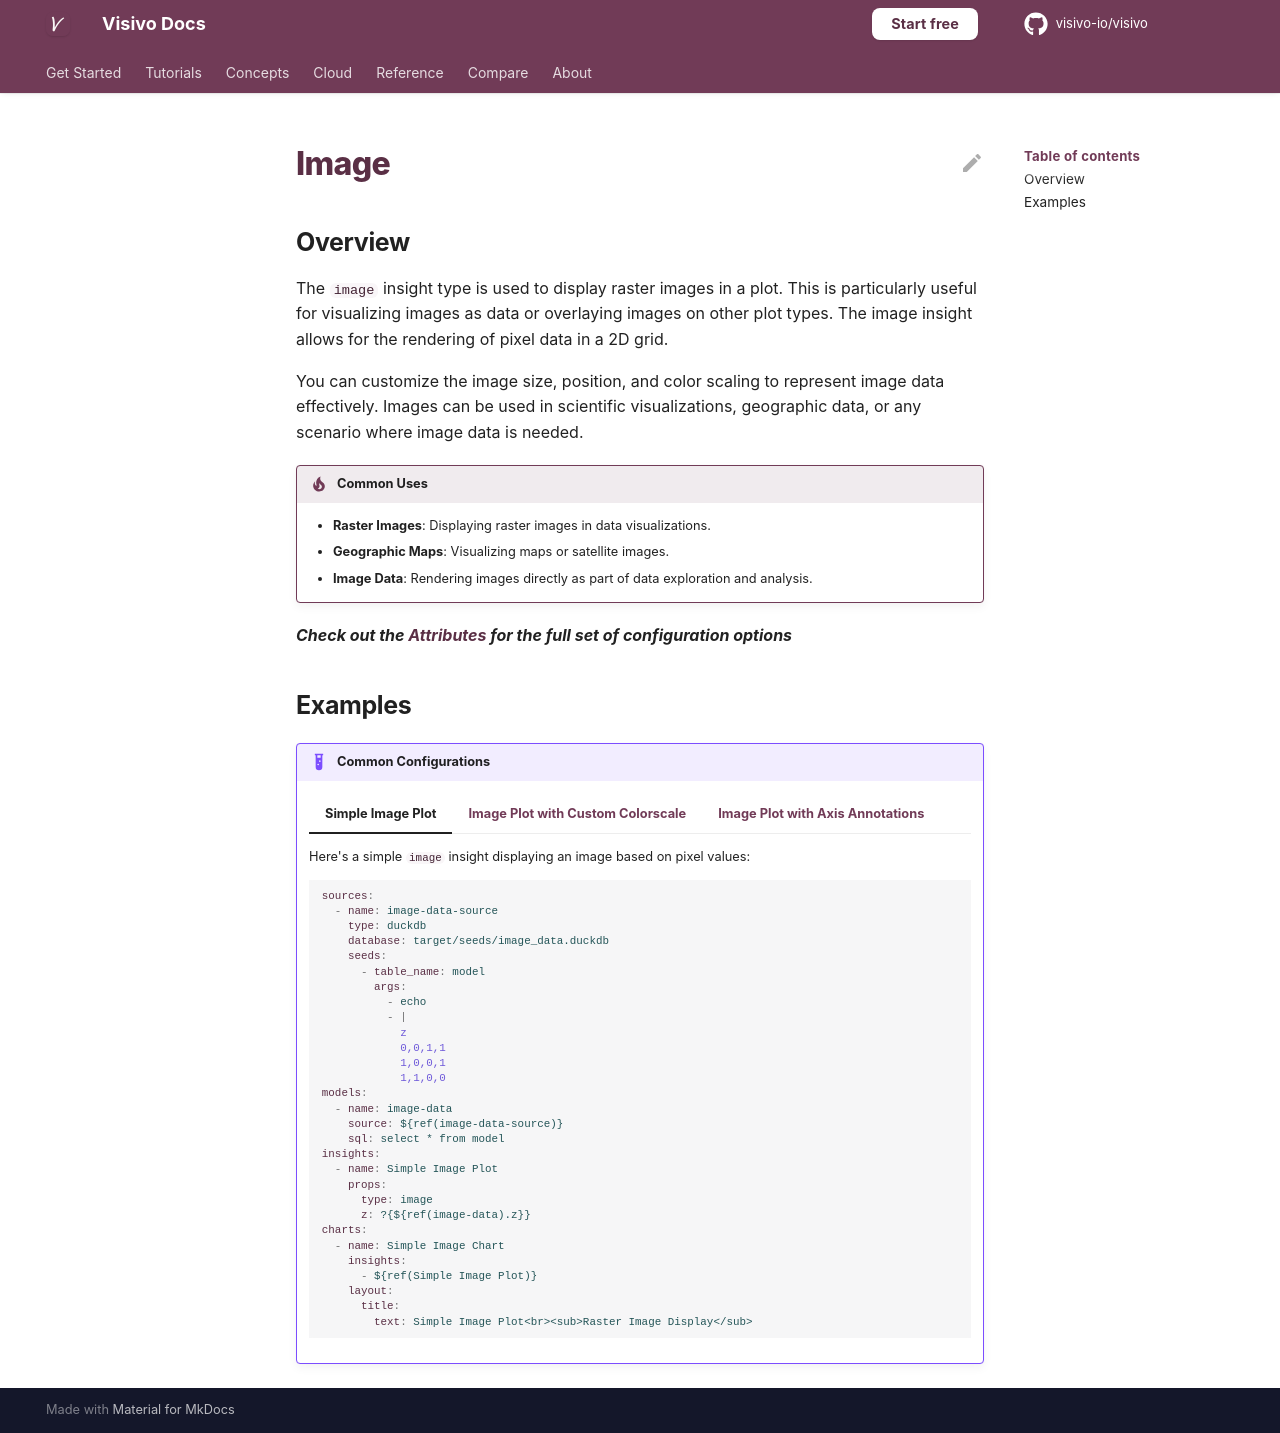

repository: visivo-io/visivo · page: reference/props-docs/insight/image/index.html · generator: mkdocs

---
search:
  exclude: true
---

<!--start-->

## Overview

The `image` insight type is used to display raster images in a plot. This is particularly useful for visualizing images as data or overlaying images on other plot types. The image insight allows for the rendering of pixel data in a 2D grid.

You can customize the image size, position, and color scaling to represent image data effectively. Images can be used in scientific visualizations, geographic data, or any scenario where image data is needed.

!!! tip "Common Uses"

    - **Raster Images**: Displaying raster images in data visualizations.
    - **Geographic Maps**: Visualizing maps or satellite images.
    - **Image Data**: Rendering images directly as part of data exploration and analysis.

_**Check out the [Attributes](../../configuration/Insight/Props/Image/#attributes) for the full set of configuration options**_

## Examples

{% raw %}
!!! example "Common Configurations"

    === "Simple Image Plot"

        Here's a simple `image` insight displaying an image based on pixel values:

        ```yaml
        sources:
          - name: image-data-source
            type: duckdb
            database: target/seeds/image_data.duckdb
            seeds:
              - table_name: model
                args:
                  - echo
                  - |
                    z
                    0,0,1,1
                    1,0,0,1
                    1,1,0,0
        models:
          - name: image-data
            source: ${ref(image-data-source)}
            sql: select * from model
        insights:
          - name: Simple Image Plot
            props:
              type: image
              z: ?{${ref(image-data).z}}
        charts:
          - name: Simple Image Chart
            insights:
              - ${ref(Simple Image Plot)}
            layout:
              title:
                text: Simple Image Plot<br><sub>Raster Image Display</sub>
        ```

    === "Image Plot with Custom Colorscale"

        This example demonstrates an `image` insight with a custom colorscale to better represent the image data:

        ```yaml
        sources:
          - name: image-data-custom-source
            type: duckdb
            database: target/seeds/image_data_custom.duckdb
            seeds:
              - table_name: model
                args:
                  - echo
                  - |
                    z
                    0.1,0.2,0.3,0.4
                    0.5,0.6,0.7,0.8
                    0.9,1.0,0.2,0.3
        models:
          - name: image-data-custom
            source: ${ref(image-data-custom-source)}
            sql: select * from model
        insights:
          - name: Image Plot with Custom Colorscale
            props:
              type: image
              z: ?{${ref(image-data-custom).z}}
              colorscale: "Viridis"
        charts:
          - name: Image Plot with Custom Colorscale
            insights:
              - ${ref(Image Plot with Custom Colorscale)}
            layout:
              title:
                text: Image Plot with Custom Colorscale<br><sub>Custom Coloring for Image Data</sub>
        ```

    === "Image Plot with Axis Annotations"

        This example shows an `image` insight with axis labels and annotations to provide context for the image data:

        ```yaml
        sources:
          - name: image-data-annotated-source
            type: duckdb
            database: target/seeds/image_data_annotated.duckdb
            seeds:
              - table_name: model
                args:
                  - echo
                  - |
                    z
                    1,0,0,1
                    0,1,1,0
                    0,0,1,1
        models:
          - name: image-data-annotated
            source: ${ref(image-data-annotated-source)}
            sql: select * from model
        insights:
          - name: Image Plot with Axis Annotations
            props:
              type: image
              z: ?{${ref(image-data-annotated).z}}
        charts:
          - name: Image Plot with Axis Annotations
            insights:
              - ${ref(Image Plot with Axis Annotations)}
            layout:
              title:
                text: Image Plot with Axis Annotations<br><sub>Image with Axes</sub>
              xaxis:
                title:
                  text: "X Axis"
              yaxis:
                title:
                  text: "Y Axis"
        ```

{% endraw %}

<!--end-->
